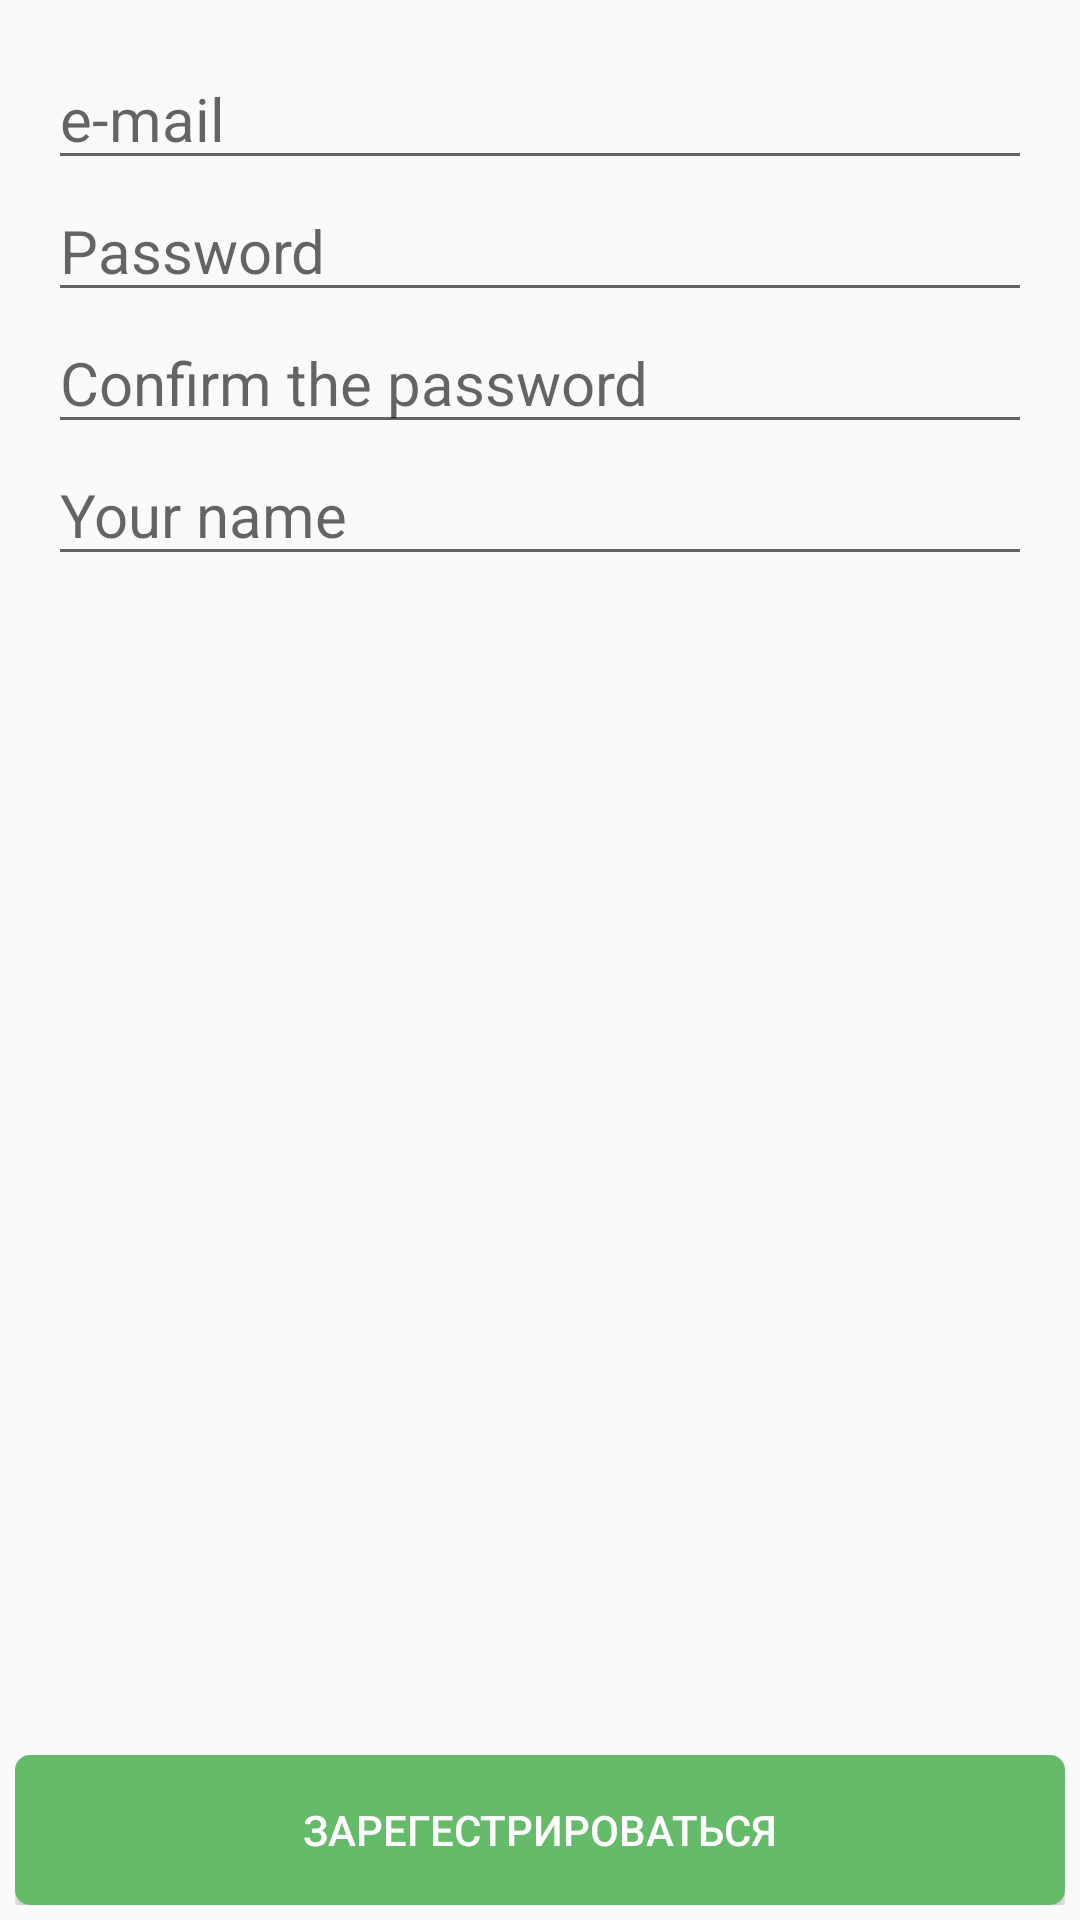

Layout XML and referenced resources for this Android screen:
<!-- AndroidManifest.xml: application theme CustomActionBar -->
<!-- res/layout/registration.xml -->
<?xml version="1.0" encoding="utf-8"?>
<LinearLayout xmlns:android="http://schemas.android.com/apk/res/android"
    android:layout_width="match_parent" android:layout_height="match_parent"
    android:orientation="vertical"
    android:padding="5dp">

    <LinearLayout
        android:orientation="vertical"
        android:layout_width="match_parent"
        android:layout_height="match_parent"
        android:layout_weight="1"
        android:padding="11dp">

        <EditText
            android:layout_width="match_parent"
            android:layout_height="wrap_content"
            android:inputType="textEmailAddress"
            android:hint="@string/reg_email"
            android:textSize="20sp"
            android:id="@+id/reg_email"/>

        <EditText
            android:layout_width="match_parent"
            android:layout_height="wrap_content"
            android:inputType="textPassword"
            android:ems="10"
            android:id="@+id/reg_password"
            android:hint="@string/reg_password"
            android:textSize="20sp" />

        <EditText
            android:layout_width="match_parent"
            android:layout_height="wrap_content"
            android:inputType="textPassword"
            android:ems="10"
            android:id="@+id/confirm_password"
            android:hint="@string/confirm_password"
            android:textSize="20sp"/>

        <EditText
            android:layout_width="match_parent"
            android:layout_height="wrap_content"
            android:inputType="textPersonName"
            android:ems="10"
            android:id="@+id/name"
            android:hint="@string/gender"
            android:textSize="20sp"/>
    </LinearLayout>


    <Button
        android:layout_width="match_parent"
        android:layout_height="wrap_content"
        android:text="@string/reg_btn"
        android:id="@+id/reg_btn"
        android:longClickable="true"
        android:padding="5dp"
        android:minHeight="50dp"
        android:minWidth="200dp"
        android:background="@drawable/green_button"
        android:textColor="@color/white"/>

</LinearLayout>
<!-- resources referenced by this layout -->
<resources>
  <color name="white">#ffffff</color>
  <!-- drawable green_button (drawable) -->
  <?xml version="1.0" encoding="utf-8"?>
  <selector xmlns:android="http://schemas.android.com/apk/res/android">
      <item android:drawable="@drawable/green_button_pressed" android:state_pressed="true" ></item>
      <item android:drawable="@drawable/green_button_norm" android:state_focused="true" ></item>
      <item android:drawable="@drawable/green_button_norm" ></item>
  </selector>
  <string name="confirm_password">Confirm the password</string>
  <string name="gender">Your name</string>
  <string name="reg_btn">Sign up</string>
  <string name="reg_email">e-mail</string>
  <string name="reg_password">Password</string>
  <style name="CustomActionBar" parent="style/Theme.AppCompat.Light.DarkActionBar">
          <item name="android:actionBarStyle">@style/myActionBar</item>
          <item name="actionBarStyle">@style/myActionBar</item>
          <item name="android:icon">@mipmap/logo</item>
          <item name="icon">@mipmap/logo</item>
          <item name="android:logo">@mipmap/logo</item>
          <item name="logo">@mipmap/logo</item>
  
      </style>
  <!-- drawable green_button_pressed (drawable) -->
  <?xml version="1.0" encoding="utf-8"?>
  <shape xmlns:android="http://schemas.android.com/apk/res/android"
      android:shape="rectangle" >
  
      <solid
          android:color="@color/green_button_pressed" >
      </solid>
  
      <corners
          android:bottomLeftRadius="5dp"
          android:bottomRightRadius="5dp"
          android:topLeftRadius="5dp"
          android:topRightRadius="5dp" >
      </corners>
  
  </shape>
  <!-- drawable green_button_norm (drawable) -->
  <?xml version="1.0" encoding="utf-8"?>
  <shape xmlns:android="http://schemas.android.com/apk/res/android"
      android:shape="rectangle" >
  
      <solid
          android:color="@color/green_button_norm" >
      </solid>
  
      <corners
          android:bottomLeftRadius="5dp"
          android:bottomRightRadius="5dp"
          android:topLeftRadius="5dp"
          android:topRightRadius="5dp" >
      </corners>
  
  </shape>
  <style name="myActionBar" parent="@style/Widget.AppCompat.Light.ActionBar.Solid.Inverse">
          <item name="android:background">@color/green</item>
          <item name="background">@color/green</item>
      </style>
  <color name="green_button_pressed">#388E3C</color>
  <color name="green_button_norm">#66BB6A</color>
  <color name="green">#4caf50</color>
</resources>
